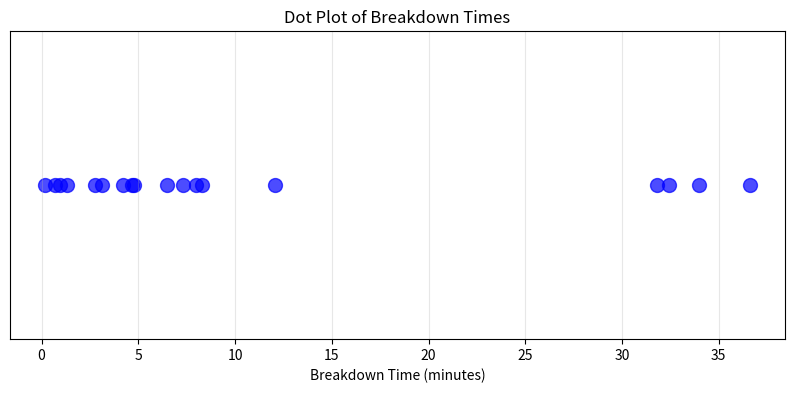

Write Python code to recreate this figure.
from statistics import median

import matplotlib.pyplot as plt
import pandas as pd

data = {'value': [0.19, 0.70, 0.95, 1.30, 2.75, 3.10, 4.20, 4.70, 4.80, 6.48,
        7.32, 8.00, 8.28, 12.08, 31.80, 32.40, 34.00, 36.60]}
df = pd.DataFrame(data, columns=['value'])

print(" ----------basic statistics panel--------- ")
stats = df.describe()
print(stats)


print(" -------- From Problem 1 ---------")
mean = df['value'].mean()
std = df['value'].std()
min = df['value'].min()
max = df['value'].max()
range = max-min
median = df['value'].median()
q1 = df['value'].quantile(0.25)
q3 = df['value'].quantile(0.75)
inter_q = q3-q1

print(f"Mean: {mean:.3f} mins")
print(f"Standard Dev.: {std:.3f} mins")
print(f"Range: {range:.3f} mins")
print(f"Median (q2): {median:.3f} mins")
print(f"Q1: {q1:.3f} mins")
print(f"Interquartile: {inter_q:.3f} mins")


# Simple dot plot
plt.figure(figsize=(10, 4))
plt.scatter(df['value'], [1]*len(df), s=100, alpha=0.7, color='blue')
plt.xlabel('Breakdown Time (minutes)')
plt.title('Dot Plot of Breakdown Times')
plt.ylim(0.5, 1.5)
plt.yticks([])
plt.grid(True, alpha=0.3)
plt.show()